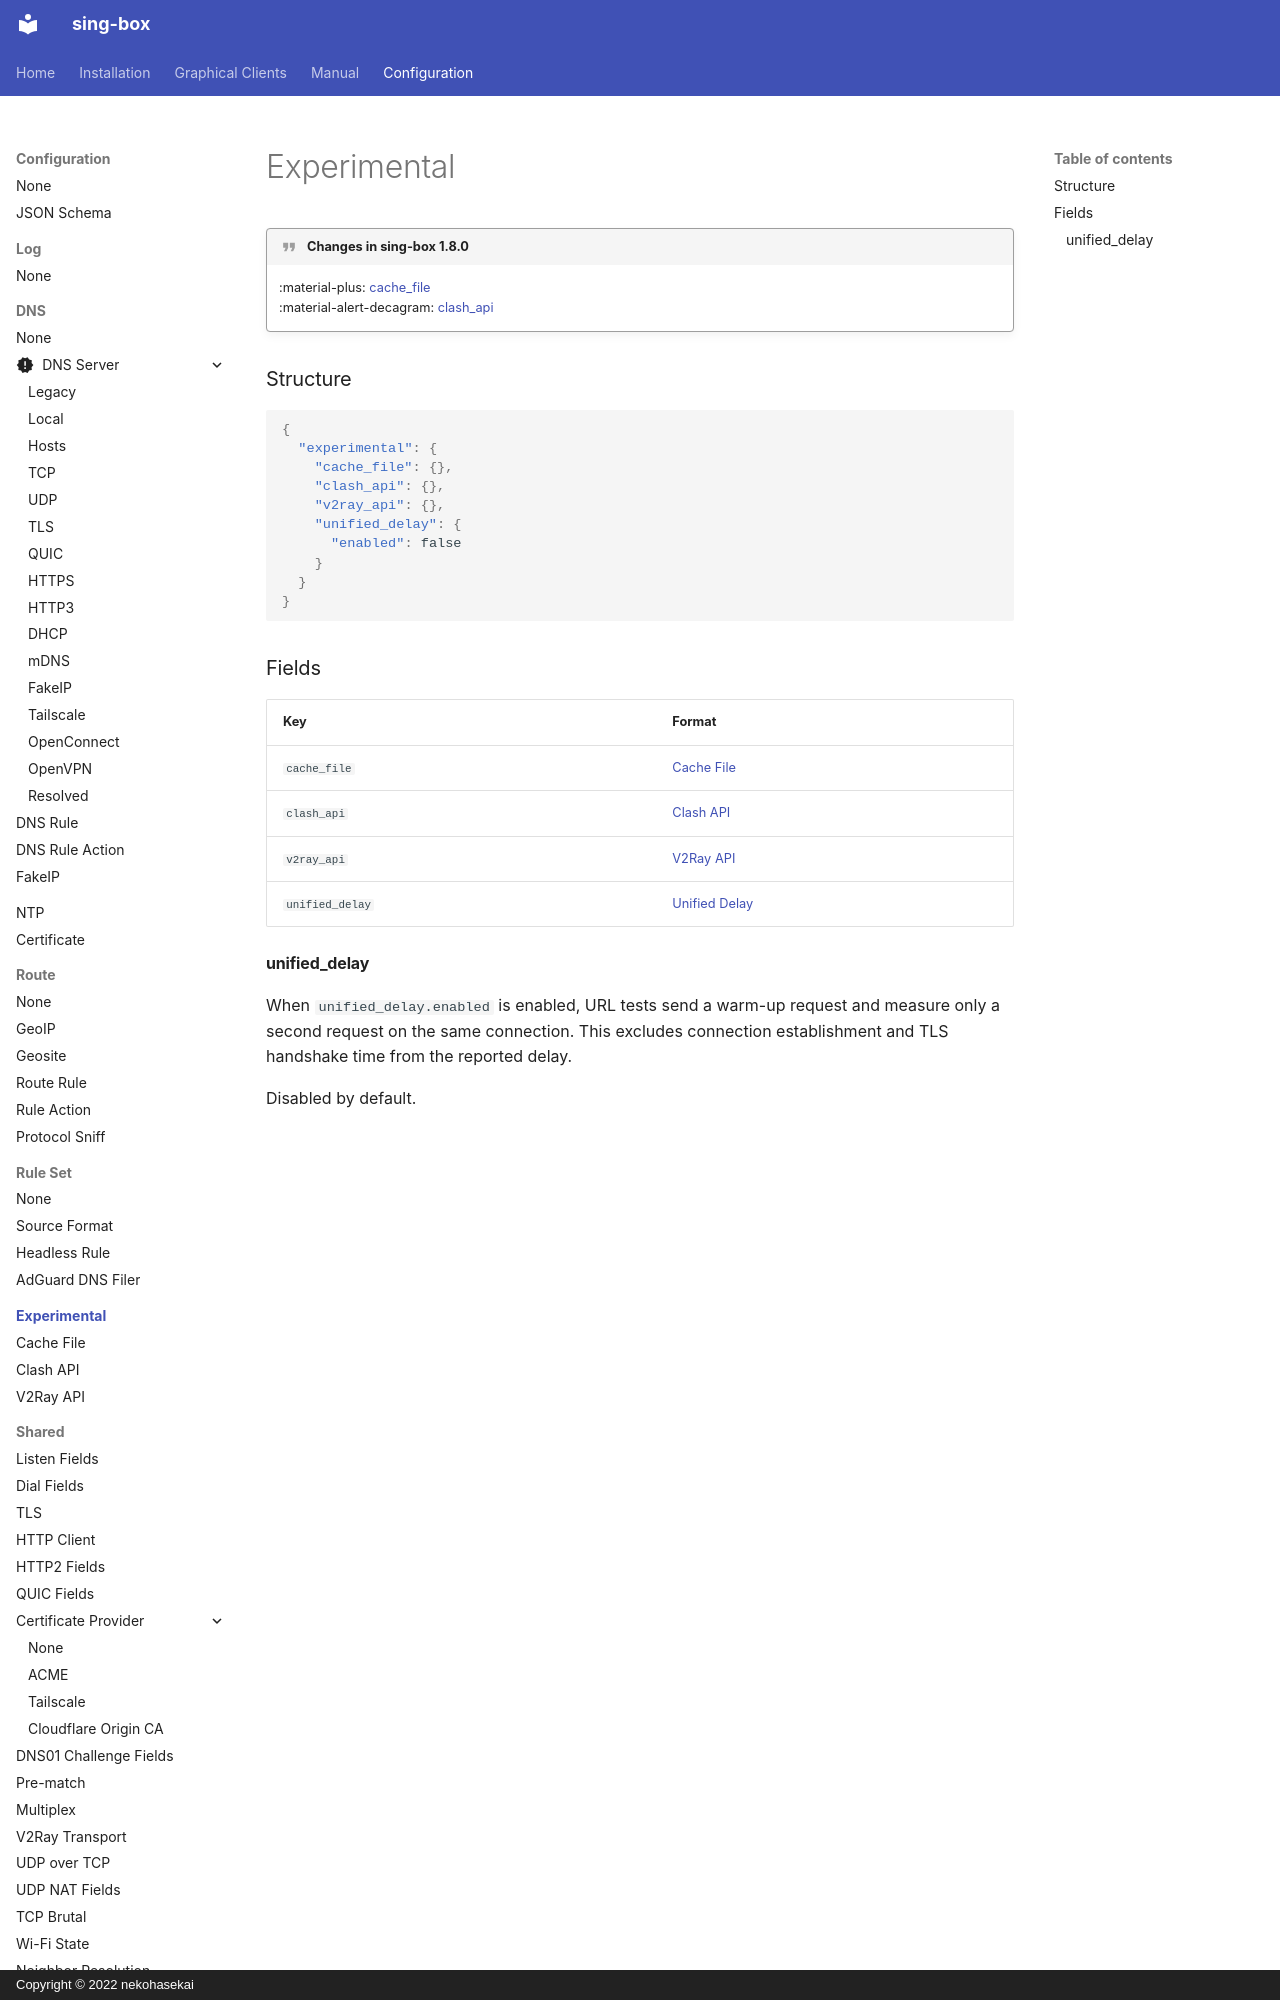

repository: oixcloud3rd/sing-box · page: configuration/experimental/index.html · generator: mkdocs · copyright: Copyright © 2022 nekohasekai

# Experimental

!!! quote "Changes in sing-box 1.8.0"

    :material-plus: [cache_file](#cache_file)  
    :material-alert-decagram: [clash_api](#clash_api)

### Structure

```json
{
  "experimental": {
    "cache_file": {},
    "clash_api": {},
    "v2ray_api": {},
    "unified_delay": {
      "enabled": false
    }
  }
}
```
